Run: headless pygame with SDL's dummy video driver; simulated clock (each Clock.tick advances the game by its frame time, no real sleeping); random seed 0; keys injected as events and as key.get_pressed() state; mouse plan: one left click at the window centre at the start of phase 2, then a move to the lower-right quarter at the start of phase 3; restart key R tapped at the start of phases 3 and 4.
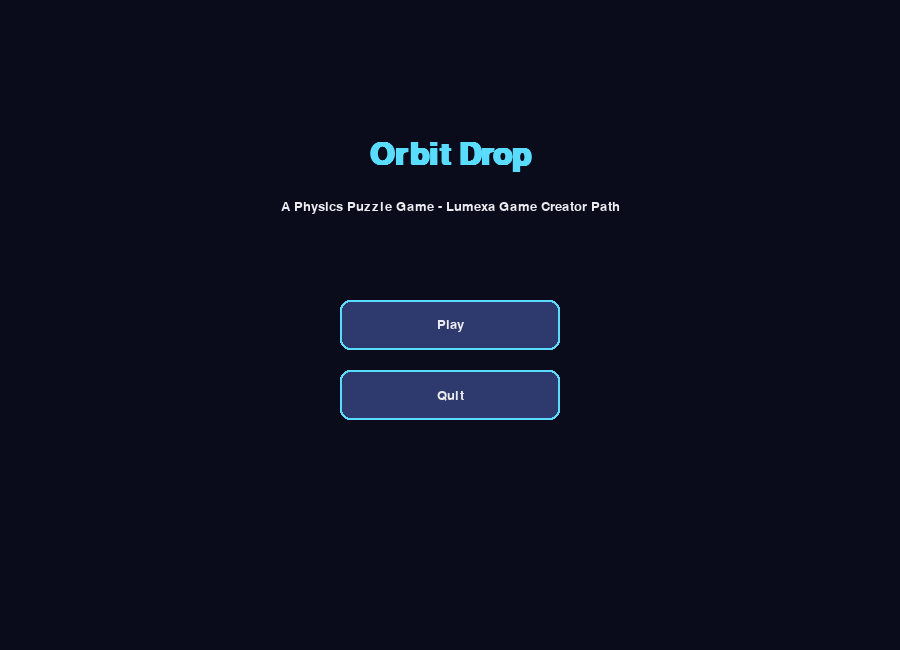
Frame 1 of 4 · flips 1–60 · no input
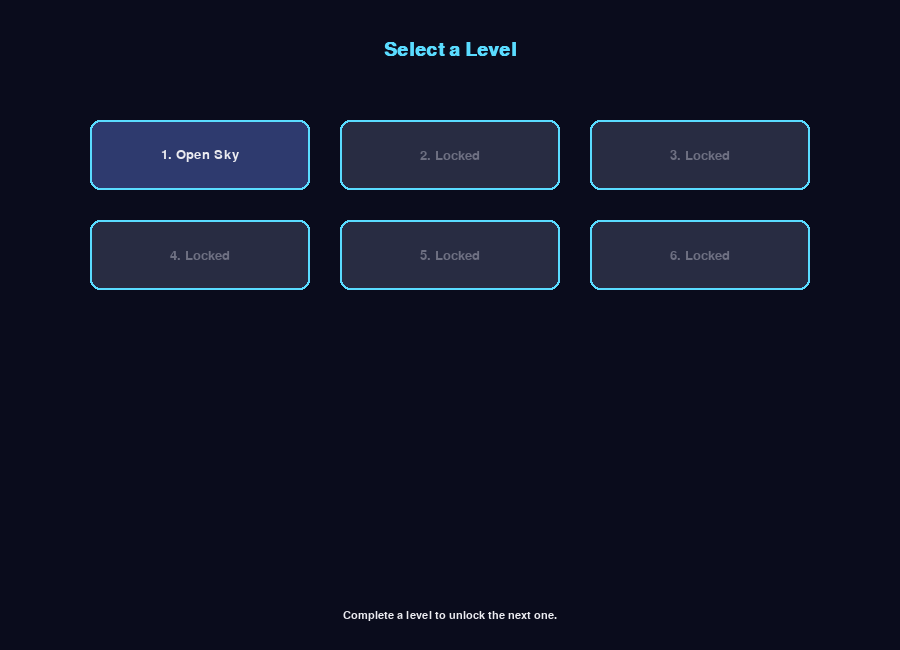
Frame 2 of 4 · flips 61–180 · clicked the window centre · tapped SPACE, RETURN · held RIGHT (→), D
Frame 3 of 4 · flips 181–300 · moved the mouse to the lower-right quarter · tapped R · held DOWN (↓), S · screen unchanged from frame 2, image omitted
Frame 4 of 4 · flips 301–420 · tapped R · held LEFT (←), A, UP (↑), W · screen unchanged from frame 3, image omitted

The pygame program that drew these frames:

"""
Orbit Drop - Physics Puzzle Game
Lumexa Game Creator Path - Course 03, Project 08

A real physics-based puzzle game: launch a ball with gravity, velocity, and
collision response to reach a goal zone, across 6 hand-designed levels of
increasing difficulty loaded from a clean, data-driven level structure.

This is a single self-contained merged file combining:
settings.py, level_data.py, entities/ball.py, entities/obstacle.py,
level.py, ui.py, game_state.py, and main.py.
"""
import math
import sys
from enum import Enum, auto

import pygame

# ==========================================================================
# Settings and constants for Orbit Drop - Physics Puzzle Game.
# ==========================================================================

TITLE = "Orbit Drop"

SCREEN_WIDTH = 900
SCREEN_HEIGHT = 650
FPS = 60

GRAVITY = 900.0          # pixels / second^2
RESTITUTION = 0.55       # bounciness applied on collision (0 = no bounce, 1 = perfect bounce)
FRICTION = 0.995         # per-frame velocity damping to settle balls over time
MAX_LAUNCH_POWER = 620.0

BALL_RADIUS = 14

# ---- Colors ----
BG_COLOR = (10, 12, 28)
PANEL_COLOR = (20, 22, 44)
WALL_COLOR = (70, 80, 118)
STATIC_BOX_COLOR = (90, 100, 140)
BALL_COLOR = (90, 210, 255)
GOAL_COLOR = (110, 230, 150)
LAUNCHER_COLOR = (255, 190, 80)
AIM_LINE_COLOR = (255, 255, 255)
WHITE = (235, 235, 240)
ACCENT = (90, 220, 255)
DANGER_COLOR = (230, 80, 80)

FONT_NAME = "consolas"


# ==========================================================================
# Level data for Orbit Drop - Physics Puzzle Game.
#
# Each level is a plain dictionary (data-driven design, Course 03 Lesson 02):
#   - "launcher": (x, y) - where the ball starts and is launched from.
#   - "goal": (x, y, radius) - the target zone the ball must reach.
#   - "boxes": list of (x, y, width, height) static obstacle rectangles.
#   - "max_power_hint": a short string shown to the player for guidance.
#
# Levels increase in difficulty by adding more obstacles, narrower gaps, and
# goals that require the ball to bounce around barriers rather than go
# directly to the target - a "teach, test, twist" progression per Lesson 02.
# ==========================================================================

LEVELS = [
    # Level 1 - TEACH: a wide open shot straight to a big goal, no obstacles.
    {
        "name": "Open Sky",
        "launcher": (80, 500),
        "goal": (780, 560, 32),
        "boxes": [
            (0, 600, 900, 50),  # ground/floor
        ],
    },
    # Level 2 - TEACH: one simple obstacle to arc over.
    {
        "name": "First Wall",
        "launcher": (80, 500),
        "goal": (780, 560, 30),
        "boxes": [
            (0, 600, 900, 50),
            (420, 470, 40, 130),
        ],
    },
    # Level 3 - TEST: a narrow gap requiring an accurate bounce.
    {
        "name": "The Gap",
        "launcher": (60, 300),
        "goal": (800, 560, 28),
        "boxes": [
            (0, 600, 900, 50),
            (0, 0, 20, 650),
            (880, 0, 20, 650),
            (350, 350, 30, 250),
            (500, 0, 30, 300),
        ],
    },
    # Level 4 - TEST: a platform ledge the ball must land and settle on.
    {
        "name": "Ledge Landing",
        "launcher": (60, 150),
        "goal": (760, 260, 26),
        "boxes": [
            (0, 600, 900, 50),
            (0, 0, 20, 650),
            (880, 0, 20, 650),
            (620, 300, 260, 30),
            (300, 420, 220, 30),
        ],
    },
    # Level 5 - TWIST: a small pocket goal tucked behind two barriers,
    # requiring a bounce off the ceiling AND a side wall to reach it.
    {
        "name": "Twin Barriers",
        "launcher": (60, 550),
        "goal": (450, 120, 24),
        "boxes": [
            (0, 600, 900, 50),
            (0, 0, 20, 650),
            (880, 0, 20, 650),
            (0, 0, 900, 20),
            (250, 200, 30, 400),
            (600, 0, 30, 400),
        ],
    },
    # Level 6 - TWIST: a tight vertical shaft goal that punishes overshooting,
    # combining everything taught so far into the hardest layout.
    {
        "name": "The Vault",
        "launcher": (60, 300),
        "goal": (450, 560, 22),
        "boxes": [
            (0, 600, 900, 50),
            (0, 0, 20, 650),
            (880, 0, 20, 650),
            (0, 0, 900, 20),
            (200, 300, 30, 350),
            (380, 450, 140, 30),
            (620, 300, 30, 350),
            (300, 150, 300, 30),
        ],
    },
]


# ==========================================================================
# The physics-driven Ball entity for Orbit Drop.
# ==========================================================================

class Ball:
    """A circle with real position/velocity integration, gravity, and
    simple collision response against axis-aligned obstacles and screen
    bounds. This is the "real simple physics" required by Project 08:
    gravity, velocity, and collision response for a circle.
    """

    def __init__(self, x, y, radius=BALL_RADIUS):
        self.x = float(x)
        self.y = float(y)
        self.vx = 0.0
        self.vy = 0.0
        self.radius = radius
        self.launched = False
        self.settled = False
        self.color = BALL_COLOR

    def launch(self, vx, vy):
        self.vx = vx
        self.vy = vy
        self.launched = True
        self.settled = False

    def reset(self, x, y):
        self.x, self.y = float(x), float(y)
        self.vx = self.vy = 0.0
        self.launched = False
        self.settled = False

    @property
    def rect_bounds(self):
        """A bounding box, useful for quick broad-phase checks."""
        return pygame.Rect(self.x - self.radius, self.y - self.radius, self.radius * 2, self.radius * 2)

    def update(self, dt, obstacles, screen_width, screen_height):
        if not self.launched or self.settled:
            return

        # --- Integrate physics: gravity affects vertical velocity ---
        self.vy += GRAVITY * dt
        self.x += self.vx * dt
        self.y += self.vy * dt

        # --- Friction/damping so the ball naturally settles over time ---
        self.vx *= FRICTION
        self.vy *= FRICTION

        # --- Collide with screen bounds (acts as the puzzle box walls) ---
        if self.x - self.radius < 0:
            self.x = self.radius
            self.vx = -self.vx * RESTITUTION
        elif self.x + self.radius > screen_width:
            self.x = screen_width - self.radius
            self.vx = -self.vx * RESTITUTION

        if self.y - self.radius < 0:
            self.y = self.radius
            self.vy = -self.vy * RESTITUTION
        elif self.y + self.radius > screen_height:
            self.y = screen_height - self.radius
            self.vy = -self.vy * RESTITUTION

        # --- Collide with each static obstacle (rectangle) ---
        for obstacle in obstacles:
            resolve_circle_rect_collision(self, obstacle.rect)

        # --- Consider the ball "settled" once it's basically stopped ---
        speed = math.hypot(self.vx, self.vy)
        if speed < 6 and self.y + self.radius >= screen_height - 1:
            self.settled = True

    def draw(self, surface):
        pygame.draw.circle(surface, self.color, (int(self.x), int(self.y)), self.radius)
        pygame.draw.circle(surface, WHITE, (int(self.x), int(self.y)), self.radius, width=2)


def resolve_circle_rect_collision(ball, rect):
    """Finds the closest point on an AABB rect to the ball's center, and if
    the ball overlaps that point, pushes it out and reflects its velocity
    along the collision normal, scaled by RESTITUTION - a compact, standard
    circle-vs-AABB collision response used in many simple physics engines.
    """
    closest_x = max(rect.left, min(ball.x, rect.right))
    closest_y = max(rect.top, min(ball.y, rect.bottom))

    dx = ball.x - closest_x
    dy = ball.y - closest_y
    distance_sq = dx * dx + dy * dy

    if distance_sq >= ball.radius * ball.radius or distance_sq == 0:
        return

    distance = math.sqrt(distance_sq)
    overlap = ball.radius - distance
    nx, ny = dx / distance, dy / distance

    # Push the ball out of the obstacle along the collision normal.
    ball.x += nx * overlap
    ball.y += ny * overlap

    # Reflect velocity along the normal (standard elastic-ish bounce formula).
    dot = ball.vx * nx + ball.vy * ny
    ball.vx -= 2 * dot * nx
    ball.vy -= 2 * dot * ny
    ball.vx *= RESTITUTION
    ball.vy *= RESTITUTION


# ==========================================================================
# Static obstacles and the goal zone for Orbit Drop.
# ==========================================================================

class StaticBox:
    """An immovable rectangular obstacle the ball bounces off of."""

    def __init__(self, x, y, width, height, color=STATIC_BOX_COLOR):
        self.rect = pygame.Rect(x, y, width, height)
        self.color = color

    def draw(self, surface):
        pygame.draw.rect(surface, self.color, self.rect, border_radius=4)
        pygame.draw.rect(surface, WALL_COLOR, self.rect, width=2, border_radius=4)


class Goal:
    """The target zone. The level is won when the ball settles inside it,
    or simply overlaps it while sufficiently slow (a "landed" condition).
    """

    def __init__(self, x, y, radius=26):
        self.x, self.y = x, y
        self.radius = radius

    def contains_ball(self, ball):
        dx = ball.x - self.x
        dy = ball.y - self.y
        distance = (dx * dx + dy * dy) ** 0.5
        return distance <= self.radius + ball.radius * 0.4

    def draw(self, surface, pulse=0.0):
        base_radius = self.radius + int(3 * pulse)
        pygame.draw.circle(surface, GOAL_COLOR, (self.x, self.y), base_radius, width=4)
        pygame.draw.circle(surface, GOAL_COLOR, (self.x, self.y), max(4, base_radius - 14))


# ==========================================================================
# Level loader - converts level_data dictionaries into real game objects.
# ==========================================================================

class Level:
    def __init__(self, index):
        self.index = index
        data = LEVELS[index]
        self.name = data["name"]
        self.launcher_pos = data["launcher"]
        self.boxes = [StaticBox(x, y, w, h) for (x, y, w, h) in data["boxes"]]
        gx, gy, gr = data["goal"]
        self.goal = Goal(gx, gy, gr)
        self.ball = Ball(*self.launcher_pos)
        self.attempts = 0
        self.won = False

    def reset_ball(self):
        self.ball.reset(*self.launcher_pos)

    def restart_level(self):
        self.reset_ball()
        self.attempts = 0
        self.won = False

    def launch_ball(self, vx, vy):
        if self.ball.launched and not self.ball.settled and not self.won:
            return  # a shot is already in flight; wait for it to settle
        self.reset_ball()
        self.ball.launch(vx, vy)
        self.attempts += 1

    def update(self, dt, screen_width, screen_height):
        self.ball.update(dt, self.boxes, screen_width, screen_height)
        if not self.won and self.ball.launched and self.goal.contains_ball(self.ball):
            self.won = True

    def draw(self, surface, pulse=0.0):
        for box in self.boxes:
            box.draw(surface)
        self.goal.draw(surface, pulse)
        self.ball.draw(surface)


def total_levels():
    return len(LEVELS)


# ==========================================================================
# UI/HUD module for Orbit Drop: buttons, title, level select, HUD, win screens.
# ==========================================================================

pygame.font.init()
_title_font = pygame.font.SysFont(FONT_NAME, 46, bold=True)
_heading_font = pygame.font.SysFont(FONT_NAME, 28, bold=True)
_body_font = pygame.font.SysFont(FONT_NAME, 20)
_small_font = pygame.font.SysFont(FONT_NAME, 16)


class Button:
    def __init__(self, rect, text, on_click, enabled=True):
        self.rect = pygame.Rect(rect)
        self.text = text
        self.on_click = on_click
        self.hovered = False
        self.enabled = enabled

    def update(self, mouse_pos):
        self.hovered = self.enabled and self.rect.collidepoint(mouse_pos)

    def handle_event(self, event):
        if not self.enabled:
            return
        if event.type == pygame.MOUSEBUTTONDOWN and event.button == 1:
            if self.rect.collidepoint(event.pos):
                self.on_click()

    def draw(self, surface):
        if not self.enabled:
            color = (40, 44, 66)
            text_color = (110, 112, 130)
        else:
            color = (70, 90, 160) if self.hovered else (46, 58, 110)
            text_color = WHITE
        pygame.draw.rect(surface, color, self.rect, border_radius=10)
        pygame.draw.rect(surface, ACCENT, self.rect, width=2, border_radius=10)
        label = _body_font.render(self.text, True, text_color)
        surface.blit(label, (self.rect.centerx - label.get_width() // 2, self.rect.centery - label.get_height() // 2))


def draw_title_screen(surface, on_play, on_quit, mouse_pos, events):
    surface.fill(BG_COLOR)
    title = _title_font.render(TITLE, True, ACCENT)
    surface.blit(title, (SCREEN_WIDTH // 2 - title.get_width() // 2, 140))
    subtitle = _body_font.render("A Physics Puzzle Game - Lumexa Game Creator Path", True, WHITE)
    surface.blit(subtitle, (SCREEN_WIDTH // 2 - subtitle.get_width() // 2, 200))

    play_btn = Button((SCREEN_WIDTH // 2 - 110, 300, 220, 50), "Play", on_play)
    quit_btn = Button((SCREEN_WIDTH // 2 - 110, 370, 220, 50), "Quit", on_quit)
    for btn in (play_btn, quit_btn):
        btn.update(mouse_pos)
        for event in events:
            btn.handle_event(event)
        btn.draw(surface)


def draw_level_select(surface, level_names, unlocked_count, on_select, mouse_pos, events):
    surface.fill(BG_COLOR)
    heading = _heading_font.render("Select a Level", True, ACCENT)
    surface.blit(heading, (SCREEN_WIDTH // 2 - heading.get_width() // 2, 40))

    cols = 3
    btn_w, btn_h = 220, 70
    gap_x, gap_y = 30, 30
    start_x = SCREEN_WIDTH // 2 - (cols * btn_w + (cols - 1) * gap_x) // 2
    start_y = 120

    for i, name in enumerate(level_names):
        row, col = divmod(i, cols)
        x = start_x + col * (btn_w + gap_x)
        y = start_y + row * (btn_h + gap_y)
        unlocked = i <= unlocked_count
        label = f"{i + 1}. {name}" if unlocked else f"{i + 1}. Locked"
        btn = Button((x, y, btn_w, btn_h), label, (lambda idx=i: on_select(idx)), enabled=unlocked)
        btn.update(mouse_pos)
        for event in events:
            btn.handle_event(event)
        btn.draw(surface)

    hint = _small_font.render("Complete a level to unlock the next one.", True, WHITE)
    surface.blit(hint, (SCREEN_WIDTH // 2 - hint.get_width() // 2, SCREEN_HEIGHT - 40))


def draw_hud(surface, level, drag_start, drag_current):
    panel = pygame.Rect(0, 0, SCREEN_WIDTH, 46)
    pygame.draw.rect(surface, PANEL_COLOR, panel)
    name_label = _body_font.render(f"Level {level.index + 1}: {level.name}", True, ACCENT)
    surface.blit(name_label, (12, 12))
    attempts_label = _body_font.render(f"Attempts: {level.attempts}", True, WHITE)
    surface.blit(attempts_label, (SCREEN_WIDTH - attempts_label.get_width() - 12, 12))

    hint = _small_font.render(
        "Drag from the ball to aim, release to launch. R = retry level.", True, WHITE,
    )
    surface.blit(hint, (SCREEN_WIDTH // 2 - hint.get_width() // 2, SCREEN_HEIGHT - 26))

    if drag_start and drag_current:
        pygame.draw.line(surface, AIM_LINE_COLOR, drag_start, drag_current, 3)


def draw_win_overlay(surface, level, on_next, on_replay, on_menu, mouse_pos, events, is_last_level):
    overlay = pygame.Surface((SCREEN_WIDTH, SCREEN_HEIGHT), pygame.SRCALPHA)
    overlay.fill((0, 0, 0, 140))
    surface.blit(overlay, (0, 0))

    msg = _heading_font.render(f"Level {level.index + 1} Complete!", True, GOAL_COLOR)
    surface.blit(msg, (SCREEN_WIDTH // 2 - msg.get_width() // 2, 180))
    stats = _body_font.render(f"Solved in {level.attempts} attempt(s).", True, WHITE)
    surface.blit(stats, (SCREEN_WIDTH // 2 - stats.get_width() // 2, 230))

    buttons = []
    if not is_last_level:
        buttons.append(Button((SCREEN_WIDTH // 2 - 110, 280, 220, 46), "Next Level", on_next))
    buttons.append(Button((SCREEN_WIDTH // 2 - 110, 336, 220, 46), "Replay Level", on_replay))
    buttons.append(Button((SCREEN_WIDTH // 2 - 110, 392, 220, 46), "Level Select", on_menu))

    for btn in buttons:
        btn.update(mouse_pos)
        for event in events:
            btn.handle_event(event)
        btn.draw(surface)


def draw_all_complete(surface, on_menu, mouse_pos, events):
    surface.fill(BG_COLOR)
    title = _title_font.render("All Levels Complete!", True, GOAL_COLOR)
    surface.blit(title, (SCREEN_WIDTH // 2 - title.get_width() // 2, 220))
    msg = _body_font.render("You solved every Orbit Drop puzzle. Great work, engineer!", True, WHITE)
    surface.blit(msg, (SCREEN_WIDTH // 2 - msg.get_width() // 2, 280))

    btn = Button((SCREEN_WIDTH // 2 - 110, 340, 220, 50), "Level Select", on_menu)
    btn.update(mouse_pos)
    for event in events:
        btn.handle_event(event)
    btn.draw(surface)


# ==========================================================================
# Finite state machine governing Orbit Drop's overall flow.
# ==========================================================================

class AppState(Enum):
    TITLE = auto()
    LEVEL_SELECT = auto()
    PLAYING = auto()
    LEVEL_WIN = auto()
    ALL_COMPLETE = auto()


class GameStateMachine:
    ALLOWED_TRANSITIONS = {
        AppState.TITLE: {AppState.LEVEL_SELECT},
        AppState.LEVEL_SELECT: {AppState.PLAYING, AppState.TITLE},
        AppState.PLAYING: {AppState.LEVEL_WIN, AppState.LEVEL_SELECT},
        AppState.LEVEL_WIN: {AppState.PLAYING, AppState.LEVEL_SELECT, AppState.ALL_COMPLETE},
        AppState.ALL_COMPLETE: {AppState.LEVEL_SELECT, AppState.TITLE},
    }

    def __init__(self, initial=AppState.TITLE):
        self.state = initial

    def change_state(self, new_state):
        if new_state in self.ALLOWED_TRANSITIONS.get(self.state, set()):
            self.state = new_state
            return True
        return False

    def is_in(self, *states):
        return self.state in states


# ==========================================================================
# Main Game class and entry point (from main.py).
# ==========================================================================

AIM_SENSITIVITY = 2.6  # converts drag distance to launch speed


class Game:
    def __init__(self):
        pygame.init()
        self.screen = pygame.display.set_mode((SCREEN_WIDTH, SCREEN_HEIGHT))
        pygame.display.set_caption(TITLE)
        self.clock = pygame.time.Clock()
        self.fsm = GameStateMachine()

        self.level_names = [Level(i).name for i in range(total_levels())]
        self.unlocked_count = 0  # index of the highest unlocked level
        self.current_level = None
        self.drag_start = None
        self.drag_current = None
        self.pulse_timer = 0.0

    # -----------------------------------------------------------------
    def go_to_level_select(self):
        self.fsm.change_state(AppState.LEVEL_SELECT)

    def start_level(self, index):
        self.current_level = Level(index)
        self.drag_start = None
        self.drag_current = None
        self.fsm.change_state(AppState.PLAYING)

    def replay_current_level(self):
        if self.current_level:
            self.current_level.restart_level()
            self.fsm.change_state(AppState.PLAYING)

    def go_to_next_level(self):
        next_index = self.current_level.index + 1
        if next_index < total_levels():
            self.start_level(next_index)
        else:
            self.fsm.change_state(AppState.ALL_COMPLETE)

    def quit_game(self):
        pygame.quit()
        sys.exit()

    def _on_level_win(self):
        self.unlocked_count = max(self.unlocked_count, self.current_level.index + 1)
        self.fsm.change_state(AppState.LEVEL_WIN)

    # -----------------------------------------------------------------
    def handle_playing_event(self, event):
        level = self.current_level
        if event.type == pygame.KEYDOWN and event.key == pygame.K_r:
            level.restart_level()
            return
        if event.type == pygame.KEYDOWN and event.key == pygame.K_ESCAPE:
            self.fsm.change_state(AppState.LEVEL_SELECT)
            return

        if level.won or level.ball.launched and not level.ball.settled:
            return  # ignore new aiming while a shot is in flight or already won

        if event.type == pygame.MOUSEBUTTONDOWN and event.button == 1:
            bx, by = level.ball.x, level.ball.y
            if math.hypot(event.pos[0] - bx, event.pos[1] - by) <= level.ball.radius + 30:
                self.drag_start = (bx, by)
                self.drag_current = event.pos
        elif event.type == pygame.MOUSEMOTION and self.drag_start:
            self.drag_current = event.pos
        elif event.type == pygame.MOUSEBUTTONUP and event.button == 1 and self.drag_start:
            dx = self.drag_start[0] - event.pos[0]
            dy = self.drag_start[1] - event.pos[1]
            distance = math.hypot(dx, dy)
            if distance > 4:
                strength = min(distance * AIM_SENSITIVITY, MAX_LAUNCH_POWER)
                nx, ny = dx / distance, dy / distance
                level.launch_ball(nx * strength, ny * strength)
            self.drag_start = None
            self.drag_current = None

    def update(self, dt):
        self.pulse_timer += dt
        if self.fsm.is_in(AppState.PLAYING):
            level = self.current_level
            level.update(dt, SCREEN_WIDTH, SCREEN_HEIGHT)
            if level.won:
                self._on_level_win()

    def draw(self, events, mouse_pos):
        state = self.fsm.state
        if state == AppState.TITLE:
            draw_title_screen(self.screen, self.go_to_level_select, self.quit_game, mouse_pos, events)
        elif state == AppState.LEVEL_SELECT:
            draw_level_select(self.screen, self.level_names, self.unlocked_count, self.start_level, mouse_pos, events)
        elif state == AppState.PLAYING:
            self.screen.fill(BG_COLOR)
            pulse = (math.sin(self.pulse_timer * 4) + 1) / 2
            self.current_level.draw(self.screen, pulse)
            draw_hud(self.screen, self.current_level, self.drag_start, self.drag_current)
        elif state == AppState.LEVEL_WIN:
            self.screen.fill(BG_COLOR)
            pulse = (math.sin(self.pulse_timer * 4) + 1) / 2
            self.current_level.draw(self.screen, pulse)
            draw_hud(self.screen, self.current_level, None, None)
            is_last = self.current_level.index == total_levels() - 1
            draw_win_overlay(
                self.screen, self.current_level, self.go_to_next_level,
                self.replay_current_level, self.go_to_level_select, mouse_pos, events, is_last,
            )
        elif state == AppState.ALL_COMPLETE:
            draw_all_complete(self.screen, self.go_to_level_select, mouse_pos, events)

    def run(self):
        running = True
        while running:
            dt = min(self.clock.tick(FPS) / 1000.0, 1 / 30)  # clamp dt to avoid physics spikes
            events = pygame.event.get()
            mouse_pos = pygame.mouse.get_pos()

            for event in events:
                if event.type == pygame.QUIT:
                    running = False
                elif self.fsm.is_in(AppState.PLAYING):
                    self.handle_playing_event(event)

            self.update(dt)
            self.draw(events, mouse_pos)
            pygame.display.flip()

        pygame.quit()
        sys.exit()


def main():
    Game().run()


if __name__ == "__main__":
    main()
